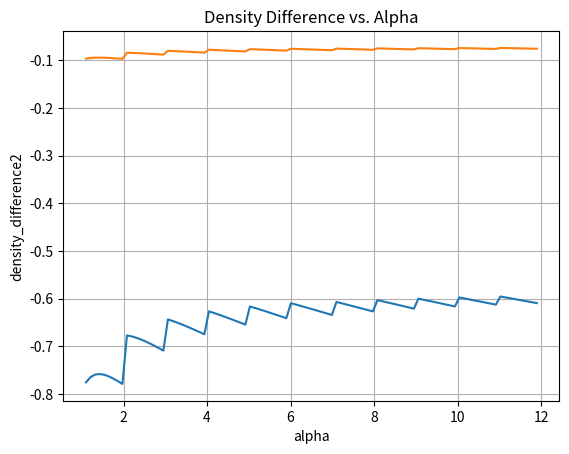

Python code for this plot:
import numpy as np 
import matplotlib.pyplot as plt
import math

# 左状态参数
n_left = 640  # 左状态粒子数
rho_left = 1.0  # 左状态密度
x_left = np.linspace(0, 0.5, n_left)  # 粒子均匀分布, 所以在区间中生成640个等间距的点
m = 0.5 / (8 * 80)  # 每个粒子的质量
dx1 = 0.5 / (8 * 80)  # 左侧空间步长 这里是8，一共有9n个粒子，所以密度比0.1和0.125是8比1

# 右状态参数
n_right = 80  # 右状态粒子数
rho_right = 0.125  # 右状态密度
x_right = np.linspace(0.5, 1.0, n_right)  # 右状态粒子均匀分布，在区间中生成80个等间距的点
dx2 = 0.5 / 80  # 右侧空间步长

# 高斯核函数  
def gaussian_kernel(r, h):
    return (1 / (h * np.sqrt(np.pi))) * np.exp(-(r / h)**2)

# 密度差函数
def density_difference(alpha, dx, m, rho_target):
    h = alpha * dx # 
    max_k = math.floor(alpha)  # 最大有效k值（r=kdx,k是比α小的最大整数）
    valid_ks = range(1, max_k +1)  # 仅考虑存在的粒子，确保不会考虑超过实际粒子数量的k值
    terms = [gaussian_kernel(k * dx, h) for k in valid_ks]
    rho_i = m * np.sum(terms)
    return rho_i - rho_target

alpha_values = np.linspace(1.1, 11.9, 100)  # 使用1.1到11.9以避免端点问题，并生成100个点

# 计算对应的density_difference值
density_differences1 = [density_difference(alpha, dx1, m, rho_left) for alpha in alpha_values]
density_differences2 = [density_difference(alpha, dx2, m, rho_right) for alpha in alpha_values]

# 绘图
plt.plot(alpha_values, density_differences1)
plt.xlabel('alpha')
plt.ylabel('density_difference1')
plt.title('Density Difference vs. Alpha')
plt.grid(True)
plt.savefig("density_difference_plot1.png") 

plt.plot(alpha_values, density_differences2)
plt.xlabel('alpha')
plt.ylabel('density_difference2')
plt.title('Density Difference vs. Alpha')
plt.grid(True)
plt.savefig("density_difference_plot2.png")  
plt.show()
